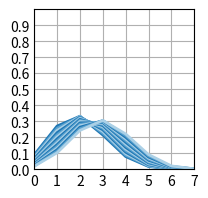

Write Python code to recreate this figure.
import matplotlib.pyplot as plt
import numpy as np
from math import comb

plt.style.use('_mpl-gallery')

fig, ax = plt.subplots()

ax.set(xlim=(0, 7), xticks=np.arange(0, 8),
       ylim=(0, 1), yticks=np.arange(0, 1, step = 0.1))

plt.subplots_adjust(left=0.15,bottom=0.15,right=0.95,top=0.95, wspace=0.2, hspace=0.2)

card_range = list(range(28, 43))

for count in card_range:
    x = list(range(0, 8))
    y = list(range(0, 8))

    population = 99
    sample = 7
    sucesses = count


    for i in range(8):
        y[i] = comb(sucesses, i) * comb(population - sucesses, sample - i) / comb(population, sample)

    ax.plot(x, y, linewidth=2.0)

plt.show()


